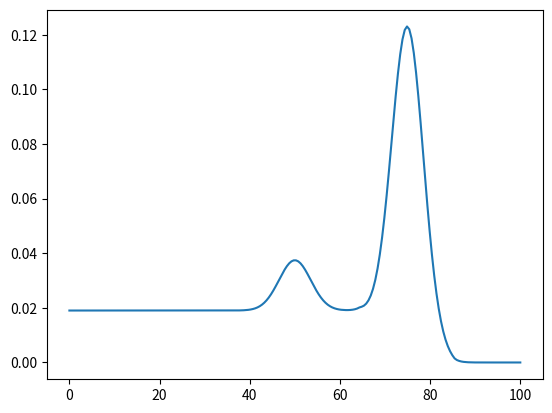

Recreate this plot in Python.
# %%

import math
import numpy as np
import matplotlib.pyplot as plt

# Constants
a1 = 0.5
a2 = 0.015  # Unit is keV^-1, assuming this is the value
a3 = 0.035  # Unit is keV^-1, assuming this is the value
a4 = 0.213e-3  # Unit is keV^-2, assuming this is the value
a5 = 1.64  # Unit is keV, assuming this is the value
a6 = 0.025

# Escape photon energy for CdTe (assumed to be 25 keV)
Ee = 25

# Function to calculate c2(E)


def c2(E, Ee):
    if E >= Ee:
        return a1 * np.exp(-(a2 * E))
    else:
        return 0

# Function to calculate c3(E)


def c3(E):
    return a3 - a4 * E

# Function to calculate sigma(E)


def sigma(E):
    return a5 + a6 * E

# Function to calculate B(U, E)


def B(U, E):
    Bs = []
    for u in U:
        sigma1 = sigma(E)
        if u < (E - 3 * sigma1):
            Bs.append(c3(E))
        elif E - 3 * sigma1 <= u <= E + 3 * sigma1:
            # Linearly ramped down to zero within the width of 6sigma1
            slope = -c3(E) / (6 * sigma1)
            intercept = - slope * (E + 3 * sigma1)
            Bs.append(slope * (u) + intercept)
        else:
            Bs.append(0)

    print(intercept, slope)
    return Bs


def R(U, E):
    # Define constants
    # c1 = 1  # Assuming c1 is 1, change if needed
    # c2 = 1  # Assuming c2 is 1, change if needed
    # Er = 0  # Assuming Er is 0, change if needed
    # B = 0   # Assuming B(U, E) is 0, change if needed

    # # Define variables
    # sigma1 = 1  # Assuming sigma1(E) is 1, change if needed
    # sigma2 = 1  # Assuming sigma2(E) is 1, change if needed

    sig = sigma(E)

    c1 = 1
    # Calculation
    term1 = (1 / (math.sqrt(2 * math.pi) * sig)) * \
        np.exp(-((U - E) ** 2) / (2 * sig ** 2))
    term2 = (c2(E, Ee) / (math.sqrt(2 * math.pi) * sig)) * \
        np.exp(-((U - (E - Ee)) ** 2) / (2 * sig ** 2))

    # print(term1, term2)
    # print(B(U, E))

    return c1*(term1 + term2) + B(U, E)


# Example usage
U_value = np.linspace(0, 100, 200)  # Change U_value as needed
E_value = 75   # Change E_value as needed


result = R(U_value, E_value)


plt.figure()
plt.plot(U_value, result)

# %%
